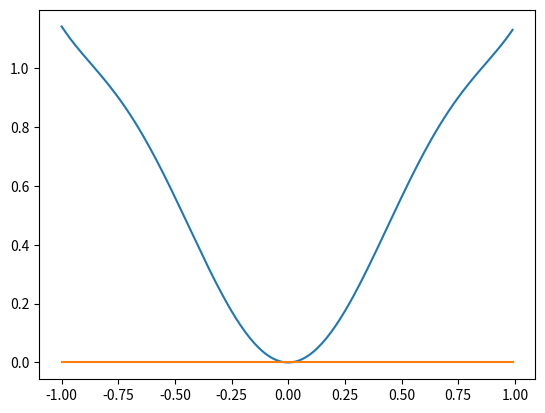

The script that saved this image:
# !/usr/bin/env python
# -*- coding: utf-8 -*-

"""
@Project : acs-project-scientific_computation      
@File    : final test.py
[redacted]
@Contact : [email redacted]  
@Date    : 2021/1/15 4:27 下午
@Version  : 1.0.0
@License : Apache License 2.0
@Desc    : None
"""


import matplotlib.pyplot as plt
import numpy as np
import math

x = []
y = []
y0 = []
y1 = []
y2 = []
y3 = []
for i in range(-100, 100):
    xt = i*0.01
    x.append(xt)
    y0.append(0)
    y.append(xt**4 + xt * math.sin(3*xt))
    y1.append(xt**3)
    y2.append(-math.sin(3*xt))
    y3.append(xt**3 + math.sin(3*xt))

plt.plot(x, y)
plt.plot(x, y0)
# plt.plot(x, y1)
# plt.plot(x, y2)
# plt.plot(x, y3)
plt.show()